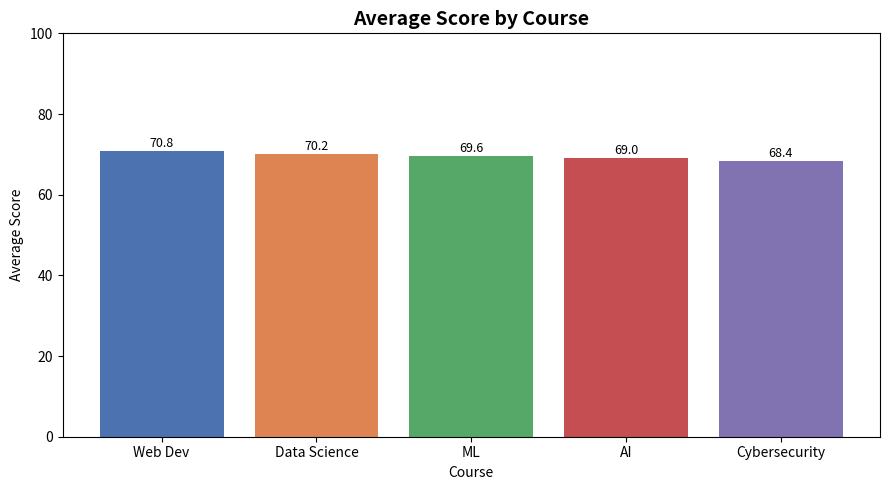
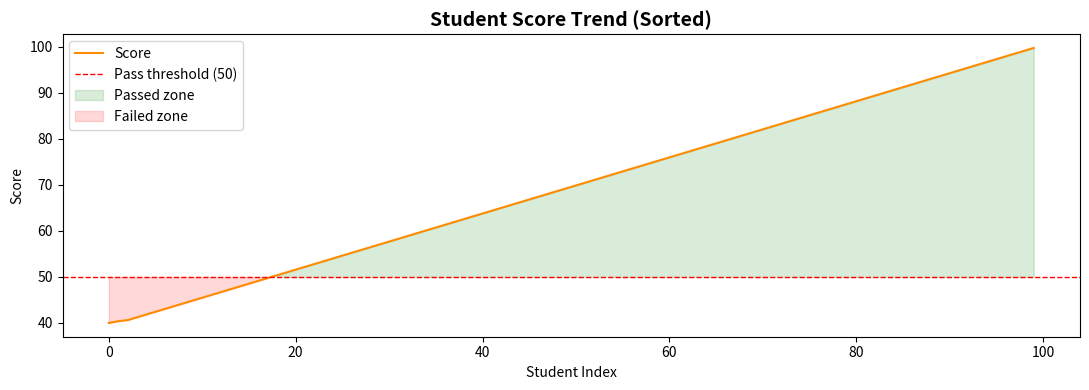

Source code (Python) for these figures, in order:
"""
Section 5: Visualization + Probability
- Bar chart: average score by course
- Line chart: score trend across students
- Probability: P(pass) calculation + explanation
"""

import pandas as pd
import matplotlib.pyplot as plt
import os

os.makedirs("charts", exist_ok=True)

# ── Generate dataset ──────────────────────────────────────────────────────────
data = {
    "name":   [f"Student_{i}" for i in range(1, 101)],
    "age":    [18 + (i % 5) for i in range(100)],
    "course": (["AI", "ML", "Data Science", "Web Dev", "Cybersecurity"] * 20),
    "score":  [round(40 + (i * 0.61) % 60, 2) for i in range(100)],
    "passed": [1 if round(40 + (i * 0.61) % 60, 2) >= 50 else 0 for i in range(100)],
}
df = pd.DataFrame(data)

# ── Chart 1: Bar Chart – Average Score by Course ──────────────────────────────
avg_by_course = df.groupby("course")["score"].mean().sort_values(ascending=False)

plt.figure(figsize=(9, 5))
bars = plt.bar(avg_by_course.index, avg_by_course.values, color=["#4C72B0", "#DD8452", "#55A868", "#C44E52", "#8172B2"])
plt.title("Average Score by Course", fontsize=14, fontweight="bold")
plt.xlabel("Course")
plt.ylabel("Average Score")
plt.ylim(0, 100)
for bar, val in zip(bars, avg_by_course.values):
    plt.text(bar.get_x() + bar.get_width() / 2, bar.get_height() + 1, f"{val:.1f}", ha="center", fontsize=9)
plt.tight_layout()
plt.savefig("charts/bar_chart.png", dpi=150)
plt.close()
print("Bar chart saved → charts/bar_chart.png")

# ── Chart 2: Line Chart – Score Trend ────────────────────────────────────────
sorted_scores = df.sort_values("score")["score"].reset_index(drop=True)

plt.figure(figsize=(11, 4))
plt.plot(sorted_scores.index, sorted_scores.values, color="darkorange", linewidth=1.5, label="Score")
plt.axhline(y=50, color="red", linestyle="--", linewidth=1, label="Pass threshold (50)")
plt.fill_between(sorted_scores.index, sorted_scores.values, 50,
                 where=(sorted_scores.values >= 50), alpha=0.15, color="green", label="Passed zone")
plt.fill_between(sorted_scores.index, sorted_scores.values, 50,
                 where=(sorted_scores.values < 50), alpha=0.15, color="red", label="Failed zone")
plt.title("Student Score Trend (Sorted)", fontsize=14, fontweight="bold")
plt.xlabel("Student Index")
plt.ylabel("Score")
plt.legend()
plt.tight_layout()
plt.savefig("charts/line_chart.png", dpi=150)
plt.close()
print("Line chart saved → charts/line_chart.png")

# ── Probability Calculation ───────────────────────────────────────────────────
total = len(df)
passed = df["passed"].sum()
failed = total - passed
p_pass = passed / total
p_fail = failed / total

print("\n" + "=" * 50)
print("PROBABILITY ANALYSIS")
print("=" * 50)
print(f"Total students  : {total}")
print(f"Passed          : {passed}")
print(f"Failed          : {failed}")
print(f"\nP(pass)  = {passed}/{total} = {p_pass:.4f} = {p_pass*100:.1f}%")
print(f"P(fail)  = {failed}/{total} = {p_fail:.4f} = {p_fail*100:.1f}%")
print(f"\nInterpretation:")
print(f"  If a student is picked at random from this dataset,")
print(f"  there is a {p_pass*100:.1f}% chance they passed the course.")
print(f"  This means roughly {int(p_pass*10)} out of every 10 students pass.")
print(f"\nContext: A pass rate of {p_pass*100:.1f}% suggests the course is")
if p_pass >= 0.7:
    print("  relatively easy — most students are clearing the threshold.")
elif p_pass >= 0.5:
    print("  moderately difficult — about half the students pass.")
else:
    print("  quite challenging — fewer than half the students pass.")
